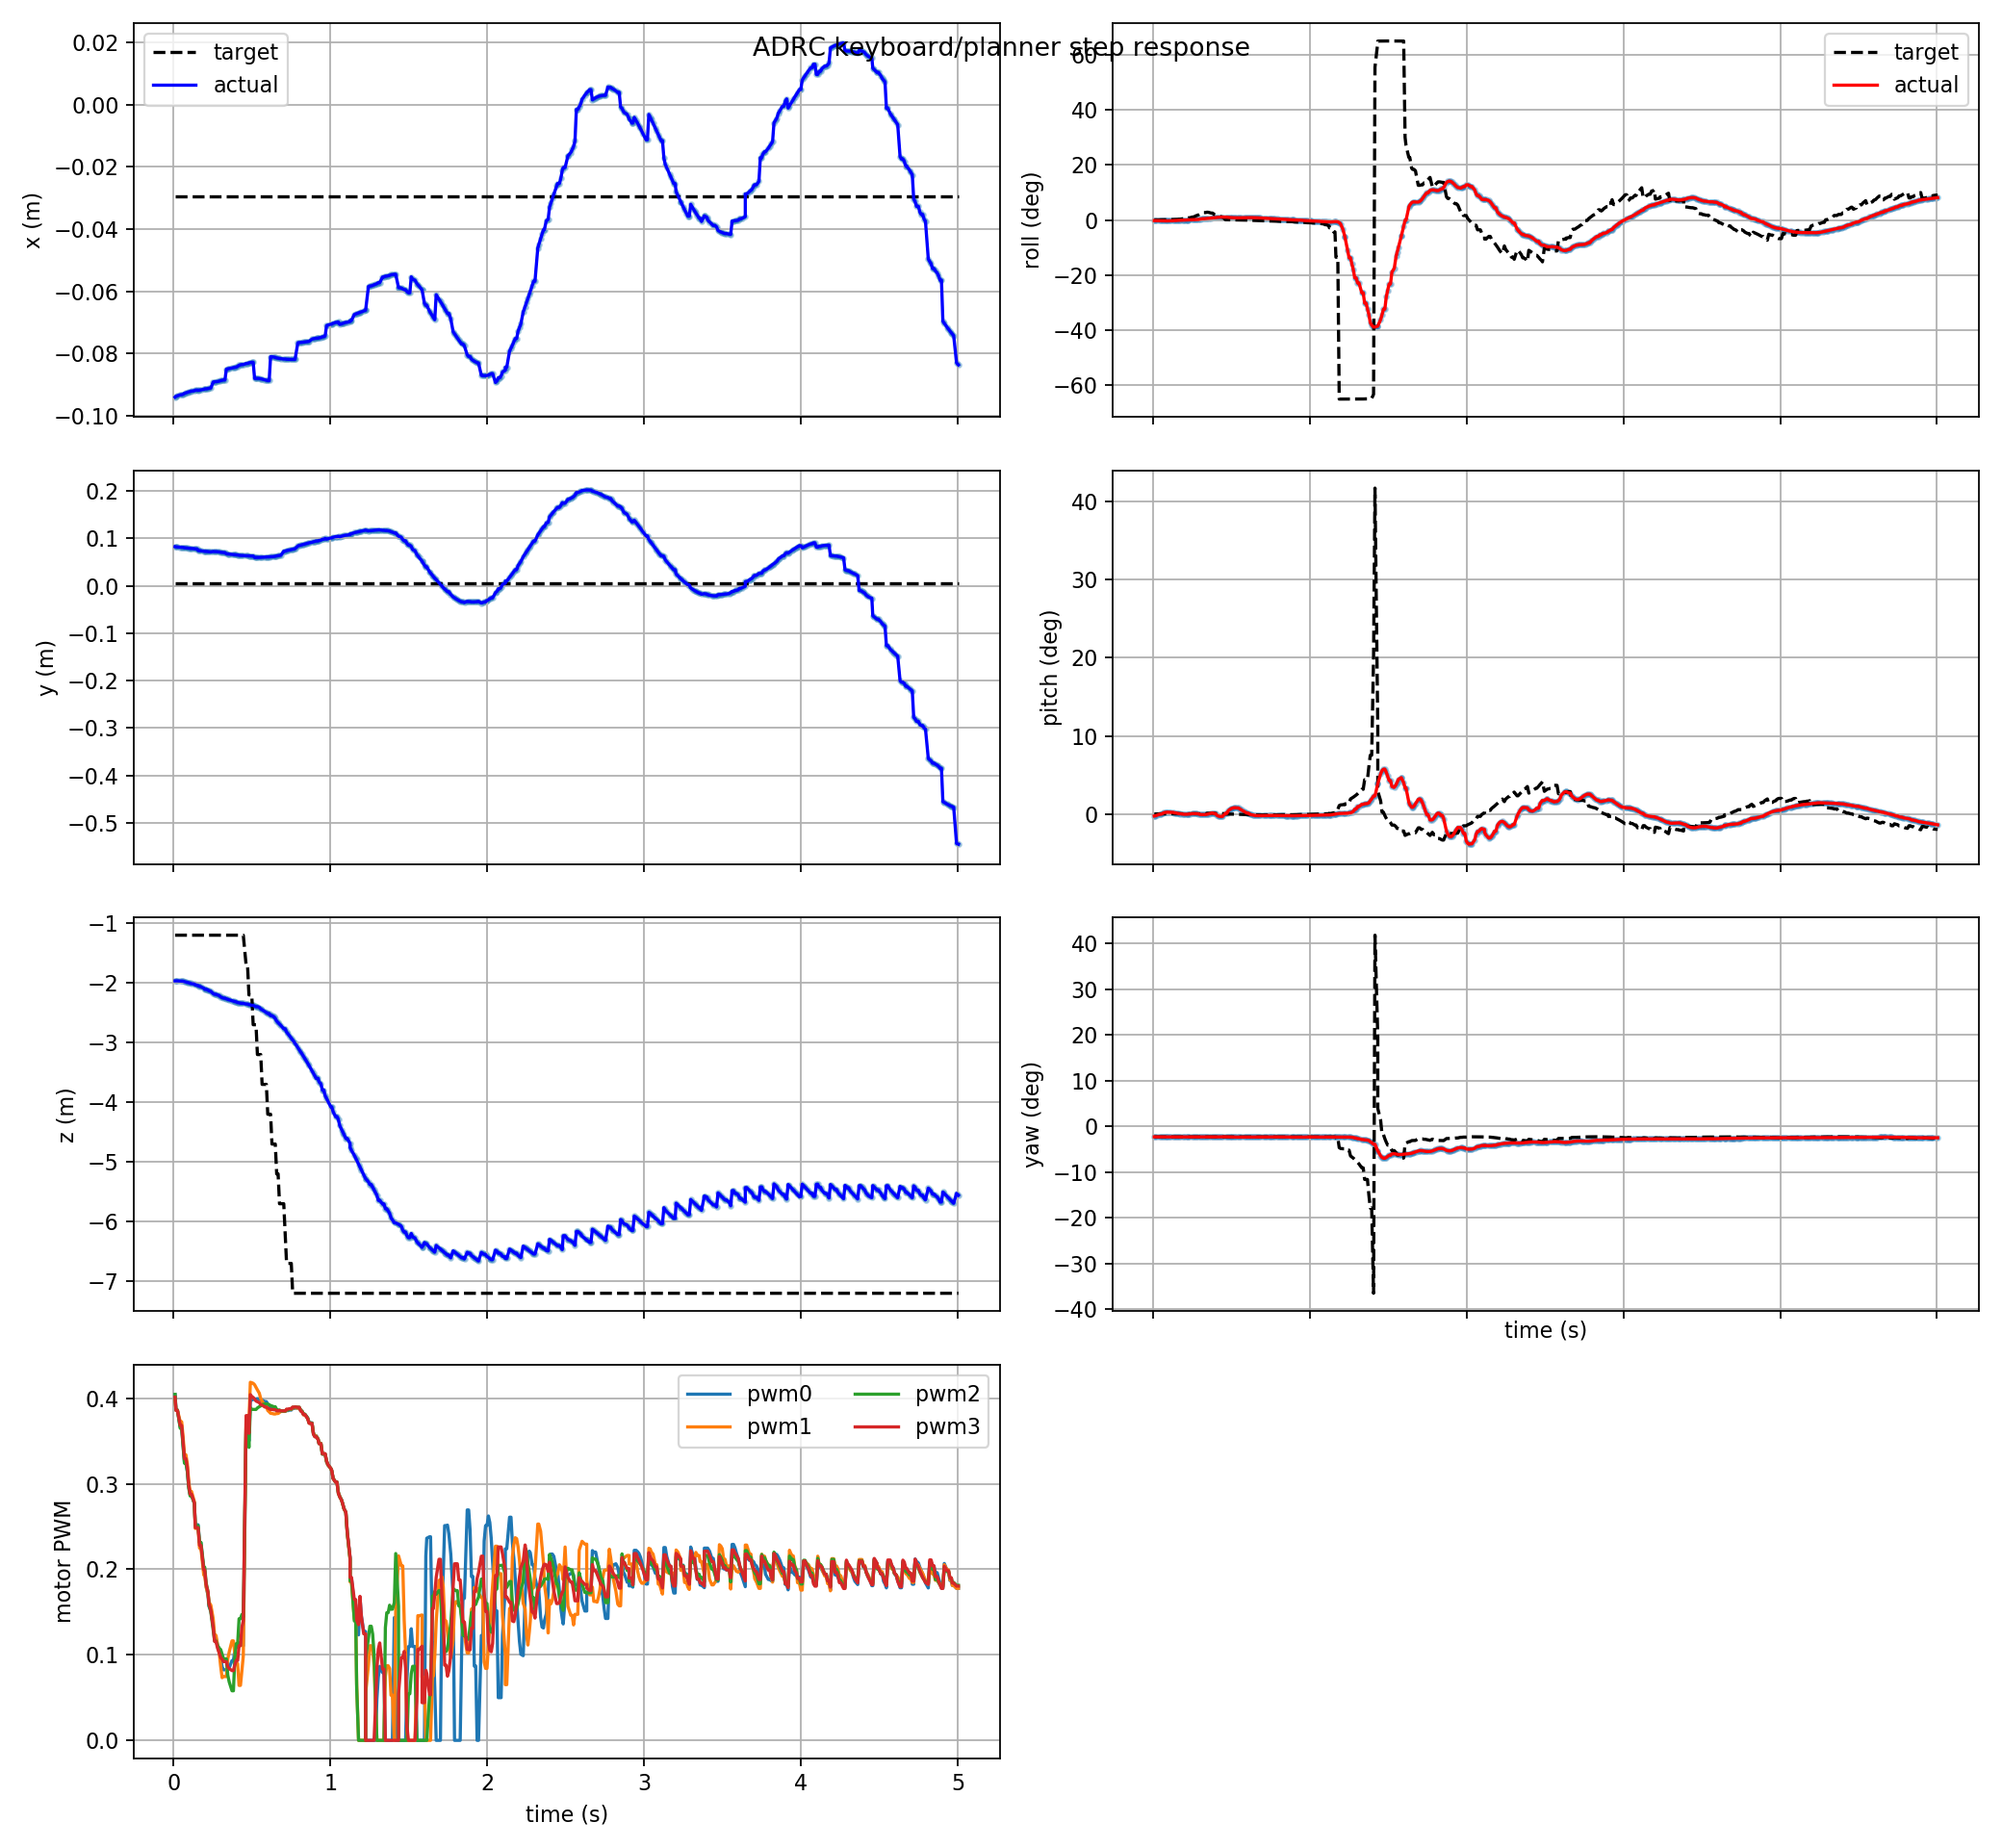

Source data for this figure (header and first rows):
t, actual_x, actual_y, actual_z, target_x, target_y, target_z, actual_roll, actual_pitch, actual_yaw, target_roll, target_pitch, target_yaw, pwm0, pwm1, pwm2, pwm3, target_frame, target_child
0.009, -0.09403, 0.08234, -1.968, -0.0294, 0.005783, -1.202, -0.003517, -0.00419, -0.04035, 0.0008603, 0.0004495, -0.04058, 0.4042, 0.3981, 0.4046, 0.4014, keyboard_target, position_mode
0.015, -0.09377, 0.08189, -1.968, -0.0294, 0.005783, -1.202, -0.003566, -0.003767, -0.04037, 0.0009238, 0.0004729, -0.04058, 0.3864, 0.3862, 0.3861, 0.3857, keyboard_target, position_mode
0.024, -0.09361, 0.08162, -1.968, -0.0294, 0.005783, -1.202, -0.003781, -0.002764, -0.04041, 0.0009238, 0.0004729, -0.04058, 0.3864, 0.3862, 0.3861, 0.3857, keyboard_target, position_mode
0.042, -0.09327, 0.08106, -1.97, -0.0294, 0.005783, -1.202, -0.004408, -0.0002276, -0.04051, 0.001138, 0.0005624, -0.04058, 0.366, 0.3726, 0.3648, 0.3683, keyboard_target, position_mode
0.051, -0.09327, 0.08106, -1.97, -0.0294, 0.005783, -1.202, -0.004408, -0.0002276, -0.04051, 0.001138, 0.0005624, -0.04058, 0.366, 0.3726, 0.3648, 0.3683, keyboard_target, position_mode
0.06, -0.09309, 0.08077, -1.973, -0.0294, 0.005783, -1.202, -0.004733, 0.00101, -0.04057, 0.001423, 0.0006921, -0.04058, 0.3454, 0.3552, 0.3437, 0.3488, keyboard_target, position_mode
0.069, -0.0928, 0.08002, -1.981, -0.0294, 0.005783, -1.202, -0.005157, 0.003071, -0.04073, 0.001423, 0.0006921, -0.04058, 0.3244, 0.334, 0.3242, 0.3294, keyboard_target, position_mode
0.078, -0.09264, 0.07971, -1.986, -0.0294, 0.005783, -1.202, -0.005207, 0.003786, -0.04075, 0.001788, 0.0008121, -0.04058, 0.3244, 0.334, 0.3242, 0.3294, keyboard_target, position_mode
0.087, -0.09248, 0.07939, -1.992, -0.0294, 0.005783, -1.202, -0.005144, 0.004232, -0.04077, 0.002239, 0.0009265, -0.04058, 0.3149, 0.3237, 0.3147, 0.3195, keyboard_target, position_mode
0.096, -0.09234, 0.07907, -1.999, -0.0294, 0.005783, -1.202, -0.004985, 0.004433, -0.04079, 0.00251, 0.0009734, -0.04058, 0.2968, 0.3027, 0.295, 0.2982, keyboard_target, position_mode
0.105, -0.0922, 0.07874, -2.006, -0.0294, 0.005783, -1.202, -0.004721, 0.00438, -0.04081, 0.002811, 0.00101, -0.04058, 0.2873, 0.2911, 0.2858, 0.2878, keyboard_target, position_mode
0.114, -0.09207, 0.07841, -2.014, -0.0294, 0.005783, -1.202, -0.004352, 0.004094, -0.0408, 0.002811, 0.00101, -0.04058, 0.2873, 0.2911, 0.2858, 0.2878, keyboard_target, position_mode
0.132, -0.09199, 0.07819, -2.02, -0.0294, 0.005783, -1.202, -0.004052, 0.003792, -0.04077, 0.003147, 0.001039, -0.04058, 0.2776, 0.2791, 0.2769, 0.2776, keyboard_target, position_mode
0.138, -0.09177, 0.07752, -2.038, -0.0294, 0.005783, -1.202, -0.002979, 0.002602, -0.04071, 0.004282, 0.001065, -0.04058, 0.2522, 0.2479, 0.251, 0.2487, keyboard_target, position_mode
0.15, -0.09177, 0.07752, -2.038, -0.0294, 0.005783, -1.202, -0.002979, 0.002602, -0.04071, 0.004282, 0.001065, -0.04058, 0.2522, 0.2479, 0.251, 0.2487, keyboard_target, position_mode
0.156, -0.09185, 0.07415, -2.051, -0.0294, 0.005783, -1.202, -0.002216, 0.001676, -0.04067, 0.004282, 0.001065, -0.04058, 0.2522, 0.2479, 0.251, 0.2487, keyboard_target, position_mode
0.165, -0.09178, 0.07392, -2.058, -0.0294, 0.005783, -1.202, -0.001847, 0.001227, -0.04065, 0.005691, 0.001032, -0.04058, 0.2311, 0.2247, 0.2316, 0.228, keyboard_target, position_mode
0.174, -0.09169, 0.07357, -2.068, -0.0294, 0.005783, -1.202, -0.001321, 0.0006333, -0.04062, 0.005691, 0.001032, -0.04058, 0.2311, 0.2247, 0.2316, 0.228, keyboard_target, position_mode
0.192, -0.09152, 0.07287, -2.09, -0.0294, 0.005783, -1.202, -0.0001289, -0.0003389, -0.0405, 0.00822, 0.0009455, -0.04058, 0.1975, 0.1932, 0.2025, 0.1993, keyboard_target, position_mode
0.198, -0.09136, 0.07229, -2.109, -0.0294, 0.005783, -1.202, 7.331854379655132e-05, -0.000359, -0.04049, 0.00822, 0.0009455, -0.04058, 0.1975, 0.1932, 0.2025, 0.1993, keyboard_target, position_mode
0.207, -0.09136, 0.07229, -2.109, -0.0294, 0.005783, -1.202, 7.331854379655132e-05, -0.000359, -0.04049, 0.01014, 0.0009303, -0.04057, 0.18, 0.1794, 0.1841, 0.1825, keyboard_target, position_mode
0.219, -0.09127, 0.07194, -2.12, -0.0294, 0.005783, -1.202, 0.0003257, -0.0002653, -0.04047, 0.01153, 0.0009072, -0.04057, 0.1694, 0.1709, 0.1738, 0.1733, keyboard_target, position_mode
0.225, -0.09116, 0.07148, -2.135, -0.0294, 0.005783, -1.202, 0.0006351, 6.571625993539956e-05, -0.04047, 0.01372, 0.0008492, -0.04057, 0.1567, 0.1618, 0.1584, 0.1598, keyboard_target, position_mode
0.237, -0.0911, 0.07125, -2.143, -0.0294, 0.005783, -1.202, 0.0007843, 0.0002936, -0.0405, 0.01497, 0.0008136, -0.04057, 0.1516, 0.1581, 0.1501, 0.1522, keyboard_target, position_mode
0.252, -0.08917, 0.07222, -2.182, -0.0294, 0.005783, -1.202, 0.001777, 0.001114, -0.04048, 0.0193, 0.001107, -0.04056, 0.1339, 0.1423, 0.129, 0.1321, keyboard_target, position_mode
0.261, -0.08908, 0.07189, -2.193, -0.0294, 0.005783, -1.202, 0.002311, 0.001125, -0.04049, 0.0193, 0.001107, -0.04056, 0.1192, 0.1227, 0.1163, 0.1157, keyboard_target, position_mode
0.27, -0.08908, 0.07189, -2.193, -0.0294, 0.005783, -1.202, 0.002311, 0.001125, -0.04049, 0.02509, 0.001091, -0.04056, 0.1192, 0.1227, 0.1163, 0.1157, keyboard_target, position_mode
0.279, -0.08899, 0.07157, -2.204, -0.0294, 0.005783, -1.202, 0.002981, 0.0009489, -0.04049, 0.02868, 0.001041, -0.04055, 0.1121, 0.1128, 0.1111, 0.1083, keyboard_target, position_mode
0.291, -0.0889, 0.07124, -2.215, -0.0294, 0.005783, -1.202, 0.0038, 0.0005908, -0.04048, 0.03267, 0.0009565, -0.04055, 0.1056, 0.102, 0.1077, 0.1018, keyboard_target, position_mode
0.3, -0.0887, 0.07049, -2.238, -0.0294, 0.005783, -1.202, 0.006159, -0.0006006, -0.04036, 0.03819, 0.0007542, -0.04055, 0.09643, 0.08625, 0.1061, 0.09677, keyboard_target, position_mode
0.309, -0.08862, 0.07017, -2.248, -0.0294, 0.005783, -1.202, 0.007327, -0.0009992, -0.0403, 0.04463, 0.0004215, -0.04056, 0.08588, 0.07328, 0.1009, 0.09472, keyboard_target, position_mode
0.318, -0.08853, 0.06986, -2.258, -0.0294, 0.005783, -1.202, 0.008516, -0.001135, -0.04025, 0.04743, 0.0002687, -0.04057, 0.08249, 0.07462, 0.09534, 0.09205, keyboard_target, position_mode
0.327, -0.08853, 0.06986, -2.258, -0.0294, 0.005783, -1.202, 0.008516, -0.001135, -0.04025, 0.04743, 0.0002687, -0.04057, 0.08249, 0.07462, 0.09534, 0.09205, keyboard_target, position_mode
0.336, -0.08504, 0.06724, -2.269, -0.0294, 0.005783, -1.202, 0.009586, -0.0009531, -0.04061, 0.04743, 0.0002687, -0.04057, 0.08249, 0.07462, 0.09534, 0.09205, keyboard_target, position_mode
0.345, -0.08494, 0.06692, -2.277, -0.0294, 0.005783, -1.202, 0.01058, -0.000428, -0.04063, 0.04969, 0.002101, -0.04048, 0.08303, 0.0953, 0.0764, 0.08609, keyboard_target, position_mode
0.354, -0.08484, 0.06661, -2.286, -0.0294, 0.005783, -1.202, 0.01143, 0.0003358, -0.0407, 0.04893, 0.002096, -0.04048, 0.08484, 0.1032, 0.06845, 0.08388, keyboard_target, position_mode
0.372, -0.08465, 0.06603, -2.301, -0.0294, 0.005783, -1.202, 0.01286, 0.002189, -0.04091, 0.04415, 0.001856, -0.0405, 0.09329, 0.1164, 0.05796, 0.08156, keyboard_target, position_mode
0.381, -0.08455, 0.06574, -2.308, -0.0294, 0.005783, -1.202, 0.01358, 0.002638, -0.04099, 0.04415, 0.001856, -0.0405, 0.09329, 0.1164, 0.05796, 0.08156, keyboard_target, position_mode
0.39, -0.08445, 0.06547, -2.314, -0.0294, 0.005783, -1.202, 0.01507, 0.001202, -0.04098, 0.03594, 0.001537, -0.04053, 0.1056, 0.1017, 0.09584, 0.08803, keyboard_target, position_mode
0.399, -0.08436, 0.06521, -2.32, -0.0294, 0.005783, -1.202, 0.01507, 0.001202, -0.04098, 0.03278, 0.001407, -0.04054, 0.109, 0.08968, 0.1131, 0.09331, keyboard_target, position_mode
0.408, -0.08416, 0.06471, -2.331, -0.0294, 0.005783, -1.202, 0.01661, -0.002709, -0.04074, 0.03278, 0.001407, -0.04054, 0.109, 0.08968, 0.1131, 0.09331, keyboard_target, position_mode
0.417, -0.08377, 0.06409, -2.336, -0.0294, 0.005783, -1.202, 0.0174, -0.004333, -0.04046, 0.02618, 0.00119, -0.04055, 0.1141, 0.06427, 0.1422, 0.1106, keyboard_target, position_mode
0.426, -0.08366, 0.06386, -2.34, -0.0294, 0.005783, -1.202, 0.01821, -0.005269, -0.04028, 0.02618, 0.00119, -0.04055, 0.1141, 0.06427, 0.1422, 0.1106, keyboard_target, position_mode
0.435, -0.08355, 0.06365, -2.345, -0.0294, 0.005783, -1.202, 0.01884, -0.005173, -0.04012, 0.01914, 0.001222, -0.04056, 0.1123, 0.08107, 0.1472, 0.1325, keyboard_target, position_mode
0.444, -0.08355, 0.06365, -2.345, -0.0294, 0.005783, -1.202, 0.01884, -0.005173, -0.04012, 0.01914, 0.001222, -0.04056, 0.1104, 0.09861, 0.1442, 0.14, keyboard_target, position_mode
0.462, -0.08322, 0.06307, -2.356, -0.0294, 0.005783, -1.702, 0.01832, 0.001596, -0.04012, 0.001983, 0.000155, -0.04058, 0.3674, 0.3781, 0.3698, 0.3798, keyboard_target, position_mode
0.471, -0.08322, 0.06307, -2.356, -0.0294, 0.005783, -1.702, 0.01832, 0.001596, -0.04012, 0.001983, 0.000155, -0.04058, 0.3674, 0.3781, 0.3698, 0.3798, keyboard_target, position_mode
0.48, -0.08301, 0.06279, -2.365, -0.0294, 0.005783, -2.202, 0.01698, 0.007479, -0.04041, 0.001381, 0.0001325, -0.04058, 0.35, 0.3715, 0.3426, 0.3591, keyboard_target, position_mode
0.489, -0.08291, 0.06271, -2.37, -0.0294, 0.005783, -2.202, 0.01629, 0.00998, -0.04058, 0.001381, 0.0001325, -0.04058, 0.3987, 0.4188, 0.3891, 0.4043, keyboard_target, position_mode
0.498, -0.08283, 0.06265, -2.377, -0.0294, 0.005783, -2.202, 0.01567, 0.01199, -0.04075, 0.001252, 0.0001184, -0.04058, 0.398, 0.4182, 0.3871, 0.4021, keyboard_target, position_mode
0.507, -0.08283, 0.06265, -2.377, -0.0294, 0.005783, -2.702, 0.01515, 0.01339, -0.04087, 0.0011, 9.123780569758407e-05, -0.04058, 0.3986, 0.4175, 0.3871, 0.401, keyboard_target, position_mode
0.516, -0.08802, 0.0595, -2.391, -0.0294, 0.005783, -2.702, 0.01477, 0.01413, -0.04103, 0.001026, -7.914237739006386e-05, -0.04058, 0.3992, 0.4159, 0.387, 0.3991, keyboard_target, position_mode
0.525, -0.08801, 0.05952, -2.4, -0.0294, 0.005783, -2.702, 0.01455, 0.01425, -0.04115, 0.0008636, -0.0001509, -0.04058, 0.3992, 0.4128, 0.387, 0.3968, keyboard_target, position_mode
0.534, -0.08801, 0.05952, -2.4, -0.0294, 0.005783, -3.202, 0.01445, 0.01382, -0.04123, 0.000685, -0.0002377, -0.04058, 0.3996, 0.4098, 0.3887, 0.3961, keyboard_target, position_mode
0.546, -0.08803, 0.05956, -2.41, -0.0294, 0.005783, -3.202, 0.01445, 0.01382, -0.04123, 0.0004946, -0.0003381, -0.04058, 0.3993, 0.406, 0.3902, 0.395, keyboard_target, position_mode
0.555, -0.08815, 0.05978, -2.438, -0.0294, 0.005783, -3.202, 0.01465, 0.01106, -0.04131, 0.0002183, -0.0005114, -0.04058, 0.398, 0.3998, 0.3911, 0.3926, keyboard_target, position_mode
0.564, -0.08825, 0.05992, -2.452, -0.0294, 0.005783, -3.702, 0.01483, 0.009365, -0.04131, 2.9328124981658375e-06, -0.0006521, -0.04058, 0.3979, 0.3968, 0.3927, 0.3921, keyboard_target, position_mode
0.582, -0.08847, 0.06029, -2.481, -0.0294, 0.005783, -3.702, 0.01525, 0.005706, -0.04127, -0.0004656, -0.0009588, -0.04058, 0.3962, 0.3906, 0.3934, 0.3897, keyboard_target, position_mode
0.591, -0.0886, 0.06052, -2.498, -0.0294, 0.005783, -3.702, 0.01544, 0.003947, -0.04122, -0.0004656, -0.0009588, -0.04058, 0.3962, 0.3906, 0.3934, 0.3897, keyboard_target, position_mode
0.6, -0.08874, 0.06077, -2.515, -0.0294, 0.005783, -4.202, 0.01558, 0.00233, -0.04117, -0.0009991, -0.001275, -0.04058, 0.3933, 0.3858, 0.3933, 0.3886, keyboard_target, position_mode
... 440 more rows
